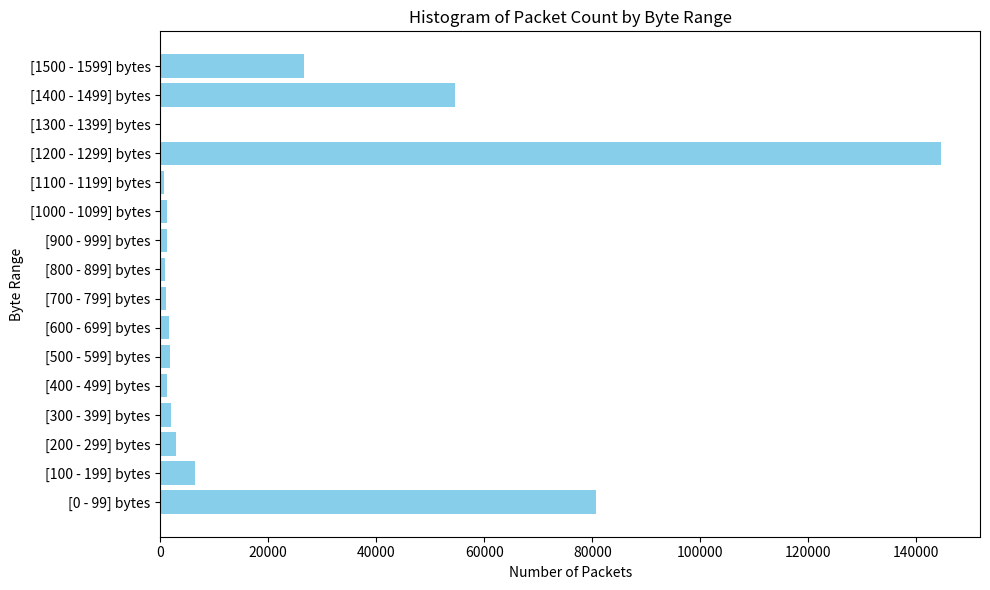

Here is the Python script that generated this plot:
import matplotlib.pyplot as plt

ranges = ['[0 - 99] bytes', '[100 - 199] bytes', '[200 - 299] bytes', '[300 - 399] bytes', 
          '[400 - 499] bytes', '[500 - 599] bytes', '[600 - 699] bytes', '[700 - 799] bytes', 
          '[800 - 899] bytes', '[900 - 999] bytes', '[1000 - 1099] bytes', '[1100 - 1199] bytes', 
          '[1200 - 1299] bytes', '[1300 - 1399] bytes', '[1400 - 1499] bytes', '[1500 - 1599] bytes']
counts = [80740, 6477, 2870, 1985, 1296, 1711, 1603, 1048, 871, 1325, 1285, 637, 144545, 166, 54659, 26557]

plt.figure(figsize=(10, 6))
plt.barh(ranges, counts, color='skyblue')
plt.xlabel('Number of Packets')
plt.ylabel('Byte Range')
plt.title('Histogram of Packet Count by Byte Range')
plt.tight_layout()

plt.show()
